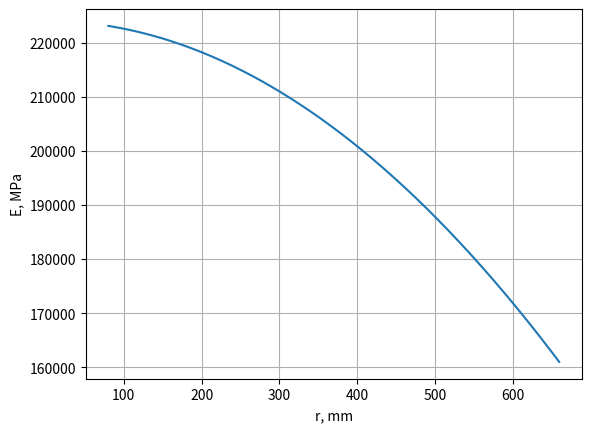

Source code (Python): (Note: this script raises an exception after producing the figure.)
import numpy as np
import matplotlib.pyplot as plt
import scipy

# Given                    MPa - N - mm - kg
p_b = 120.0              # MPa
p_c = 40.0               # MPa
t_0 = 100.0              # deg C
t_1 = 150.0              # deg C
r_1 = 80.0               # mm
r_m = 660.0              # mm      
mu  = 0.3                # -
ro  = 8.0*np.power(10.0,-9) # tonne/mm^3
n   = 10000.0            # 1/min
w   = 2.0*np.pi*n/60.0   # rad/sec

# Thickness              # mm
def h(r):
    return 134.0 - np.heaviside(r-120.0, 1)*134.0 + np.heaviside(r-120.0, 1) * (75.0 + (134.0-75.0)/(120.0-135.0)*(r-135.0)) - np.heaviside(r-135.0, 1) * (75.0 + (134.0-75.0)/(120.0-135.0)*(r-135.0)) + np.heaviside(r-135.0, 1) * (13.0 + (75.0-13.0)/(135.0-600.0)*(r-600.0)) - np.heaviside(r-600.0, 1) * (13.0 + (75.0-13.0)/(135.0-600.0)*(r-600.0)) + np.heaviside(r-600.0, 1)*28.0


# Temperature              # deg C
def t_init(r):
    return t_1 + 450.0*np.power(r/r_m,2)

# Temperature alteration   # deg C
def t(r):
    return t_init(r) - t_0

# Elasticity modulus       # MPa
def E(r):
    return 2.1*np.power(10.0,5)*(1.1-0.1*(t(r)/t_1))

# Thermal expansion coefficient
def alpha(r):              # 1 / (deg C)
    return 0.5*np.power(10.0,-6)*(35.0+t(r)/t_0)


# Discretization
r_divide = 500
r_points = np.linspace(r_1,r_m,r_divide)
r_span = [r_1,r_m]
t_r = t(r_points)
E_r = E(r_points)
alpha_r = alpha(r_points)


# Graphical output of E and t
fig_e, ax_e = plt.subplots()
ax_e.plot(r_points,E_r)
ax_e.set(xlabel='r, mm',ylabel='E, MPa')
ax_e.grid()
plt.savefig('../output/E.svg')

fig_t, ax_t = plt.subplots()
ax_t.plot(r_points,t_r)
ax_t.set(xlabel='r, mm',ylabel='t, deg. C')
ax_t.grid()
plt.savefig('../output/t.svg')



# System of 2 ODE's 
def F(r):
    return np.array([[-(1+mu)/r , (1-mu**2)/(E(r)*h(r)*r)], [E(r)*h(r)/r, -(1-mu)/r]])

def g(r):
    return np.array([((1+mu)/r)*alpha(r)*t(r), -(E(r)*h(r)/r)*alpha(r)*t(r) - ro*h(r)*r*np.power(w,2) ])


# Initial conditions
y_10 = np.array([1.0, 0.0])
y_00 = np.array([0.0, - p_c * h(r_1)])

# Homogenous
def ode_o(r, f):
    return F(r).dot(f)

# Non-homogenous
def ode_n(r, f):
    return F(r).dot(f) + g(r)


# Integration
y_1 = scipy.integrate.solve_ivp(ode_o, r_span, y_10, max_step = 5)
y_0 = scipy.integrate.solve_ivp(ode_n, r_span, y_00, max_step = 5)



# Solving C_1, C-2 for final integration
C_2 = - p_c * h(r_1)
C_1 = (p_b * h(r_m) - y_0.y[1][len(y_0.y[1])-1])/y_1.y[1][len(y_1.y[1])-1]



# Final integration
y_init = np.array([C_1, C_2])
y_final = scipy.integrate.solve_ivp(ode_n, r_span, y_init, max_step = 5)



# Problem solution
r_steps = y_final.t
epsilon_2, T_1 = y_final.y
T_2  = mu * T_1 + E(r_steps)*h(r_steps)*(epsilon_2 - alpha(r_steps)*t(r_steps))



# Stress components (in MPa)
sigma_1  = T_1 / h(r_steps)
sigma_2  = T_2 / h(r_steps)
sigma_eq = max(np.sqrt(np.power(sigma_1, 2) + np.power(sigma_2, 2) - sigma_1 * sigma_2))

print(sigma_eq)



# Displacement
u = epsilon_2 * r_steps



# Graphical output of sigma_1
fig_s1, ax_s1 = plt.subplots()
ax_s1.stem(r_steps,sigma_1,linefmt='k-',markerfmt='k-')
ax_s1.set(xlabel='r, mm',ylabel='sigma_1, MPa',title='sigma_1')
ax_s1.grid()
plt.savefig('../output/sigma_1_w.svg')



# Graphical output of sigma_2
fig_s2, ax_s2 = plt.subplots()
ax_s2.stem(r_steps,sigma_2,linefmt='k-',markerfmt='k-')
ax_s2.set(xlabel='r, mm',ylabel='sigma_2, MPa',title='sigma_2')
ax_s2.grid()
plt.savefig('../output//sigma_2_w.svg')



# Graphical output of displacement
fig_su, ax_su = plt.subplots()
ax_su.stem(r_steps,u,linefmt='k-',markerfmt='k-')
ax_su.set(xlabel='r, mm',ylabel='u, mm',title='Displacement')
ax_su.grid()
plt.savefig('../output/u_w.svg')

